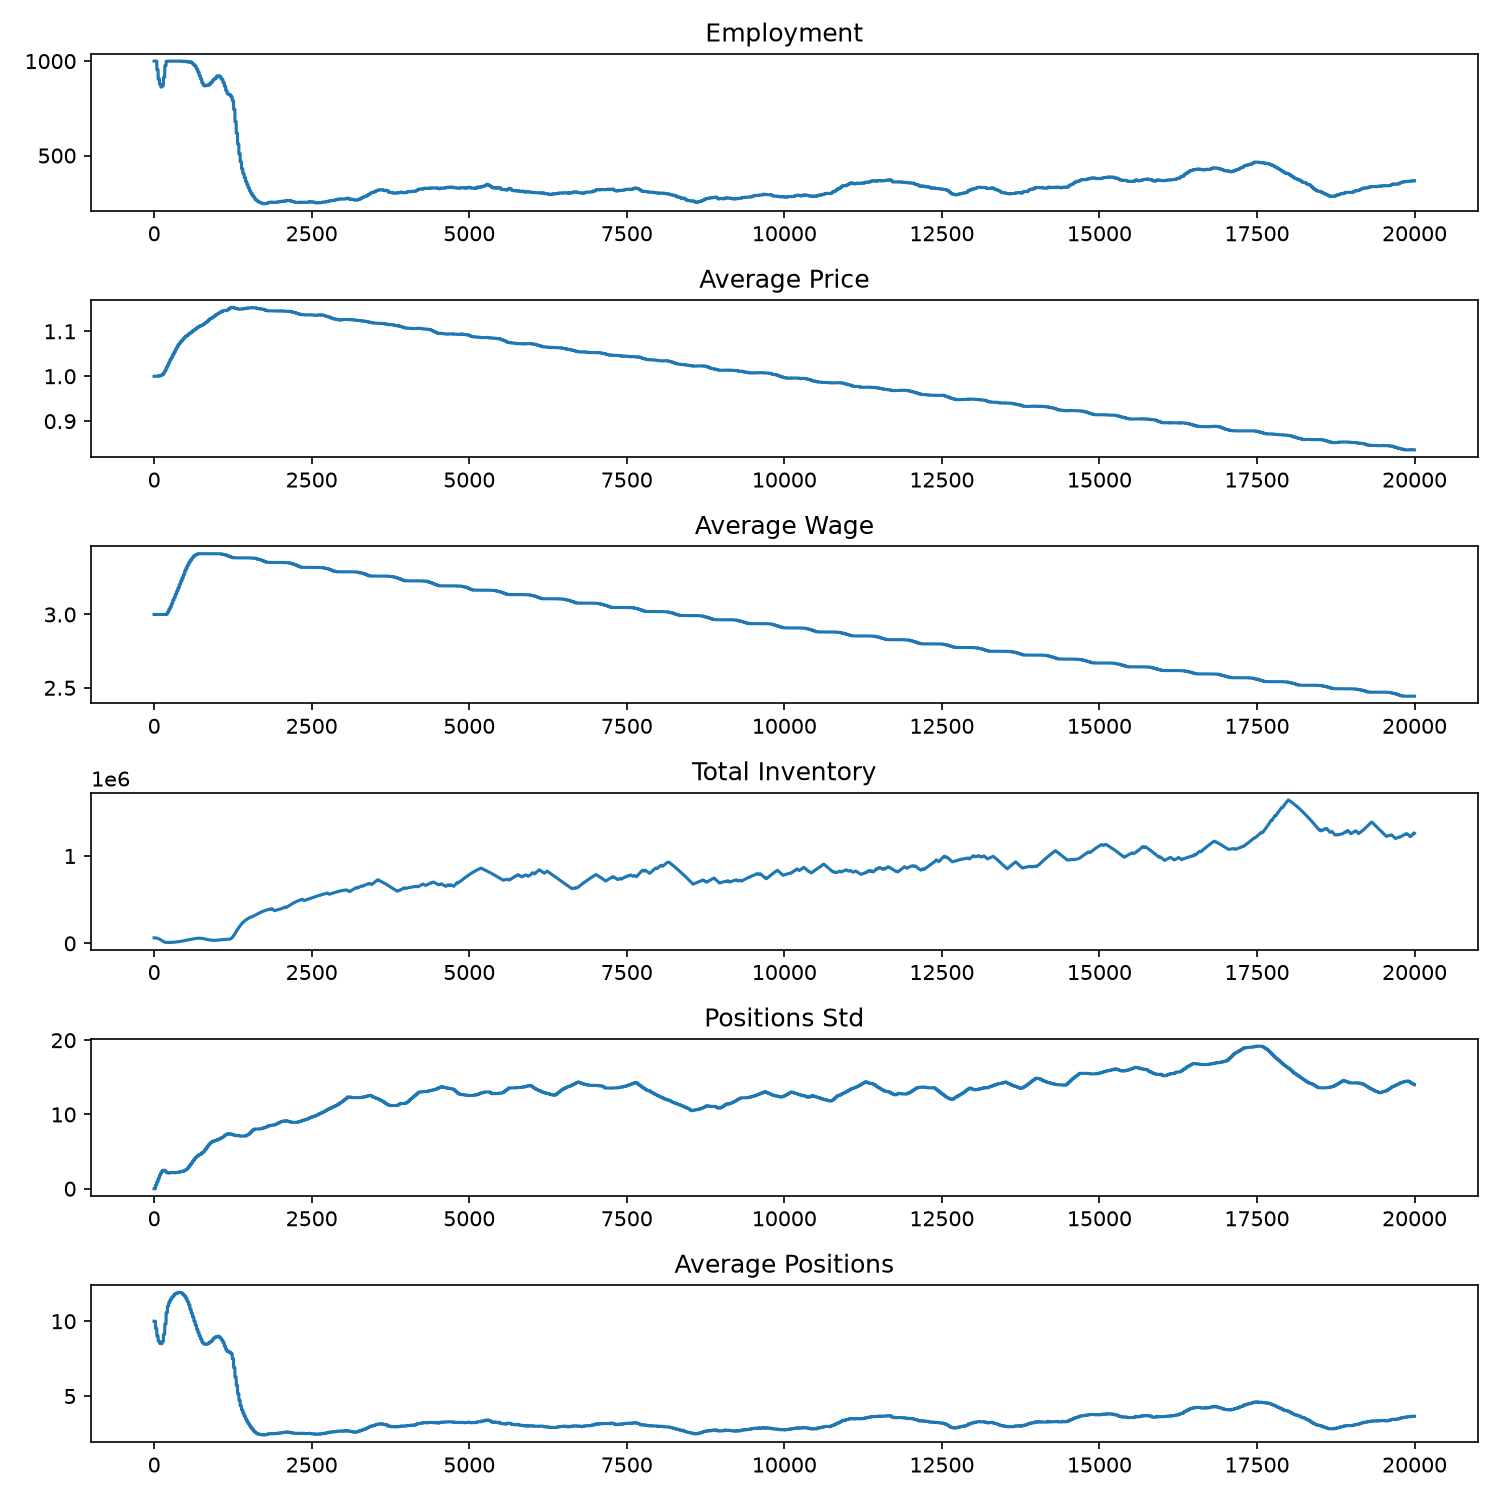

Values plotted in this chart, from the file beside it:
, Employment, AvgPrice, AvgWage, TotalInv, PositionsStd, AvgPositions
0, 1000, 1.0, 3.0, 63000, 0.0, 10.0
1, 1000, 1.0, 3.0, 62995, 0.0, 10.0
2, 1000, 1.0, 3.0, 62991, 0.0, 10.0
3, 1000, 1.0, 3.0, 62986, 0.0, 10.0
4, 1000, 1.0, 3.0, 62982, 0.0, 10.0
5, 1000, 1.0, 3.0, 62977, 0.0, 10.0
6, 1000, 1.0, 3.0, 62973, 0.0, 10.0
7, 1000, 1.0, 3.0, 62968, 0.0, 10.0
8, 1000, 1.0, 3.0, 62964, 0.0, 10.0
9, 1000, 1.0, 3.0, 62959, 0.0, 10.0
10, 1000, 1.0, 3.0, 62954, 0.0, 10.0
11, 1000, 1.0, 3.0, 62950, 0.0, 10.0
12, 1000, 1.0, 3.0, 62945, 0.0, 10.0
13, 1000, 1.0, 3.0, 62941, 0.0, 10.0
14, 1000, 1.0, 3.0, 62936, 0.0, 10.0
15, 1000, 1.0, 3.0, 62932, 0.0, 10.0
16, 1000, 1.0, 3.0, 62927, 0.0, 10.0
17, 1000, 1.0, 3.0, 62923, 0.0, 10.0
18, 1000, 1.0, 3.0, 62918, 0.0, 10.0
19, 1000, 1.0, 3.0, 62913, 0.0, 10.0
20, 1000, 1.0, 3.0, 62909, 0.0, 10.0
21, 1000, 1.0, 3.0, 62904, 0.0, 10.0
22, 1000, 1.0, 3.0, 62827, 0.5021, 9.52
23, 1000, 1.0, 3.0, 62749, 0.5021, 9.52
24, 1000, 1.0, 3.0, 62672, 0.5021, 9.52
25, 1000, 1.0, 3.0, 62594, 0.5021, 9.52
26, 1000, 1.0, 3.0, 62517, 0.5021, 9.52
27, 1000, 1.0, 3.0, 62439, 0.5021, 9.52
28, 1000, 1.0, 3.0, 62362, 0.5021, 9.52
29, 1000, 1.0, 3.0, 62284, 0.5021, 9.52
30, 1000, 1.0, 3.0, 62207, 0.5021, 9.52
31, 1000, 1.0, 3.0, 62130, 0.5021, 9.52
32, 1000, 1.0, 3.0, 62052, 0.5021, 9.52
33, 1000, 1.0, 3.0, 61975, 0.5021, 9.52
34, 1000, 1.0, 3.0, 61897, 0.5021, 9.52
35, 1000, 1.0, 3.0, 61820, 0.5021, 9.52
36, 1000, 1.0, 3.0, 61742, 0.5021, 9.52
37, 1000, 1.0, 3.0, 61665, 0.5021, 9.52
38, 1000, 1.0, 3.0, 61587, 0.5021, 9.52
39, 1000, 1.0, 3.0, 61510, 0.5021, 9.52
40, 1000, 1.0, 3.0, 61432, 0.5021, 9.52
41, 1000, 1.0, 3.0, 61355, 0.5021, 9.52
42, 1000, 1.0, 3.0, 61277, 0.5021, 9.52
43, 955, 1, 3.0, 61065, 0.9318, 9.02
44, 955, 1, 3.0, 60854, 0.9318, 9.02
45, 955, 1, 3.0, 60642, 0.9318, 9.02
46, 955, 1, 3.0, 60430, 0.9318, 9.02
47, 955, 1, 3.0, 60218, 0.9318, 9.02
48, 955, 1, 3.0, 60006, 0.9318, 9.02
49, 955, 1, 3.0, 59794, 0.9318, 9.02
50, 955, 1, 3.0, 59582, 0.9318, 9.02
51, 955, 1, 3.0, 59370, 0.9318, 9.02
52, 955, 1, 3.0, 59158, 0.9318, 9.02
53, 955, 1, 3.0, 58946, 0.9318, 9.02
54, 955, 1, 3.0, 58734, 0.9318, 9.02
55, 955, 1, 3.0, 58522, 0.9318, 9.02
56, 955, 1, 3.0, 58311, 0.9318, 9.02
57, 955, 1, 3.0, 58099, 0.9318, 9.02
58, 955, 1, 3.0, 57887, 0.9318, 9.02
59, 955, 1, 3.0, 57675, 0.9318, 9.02
... 19,940 more rows
